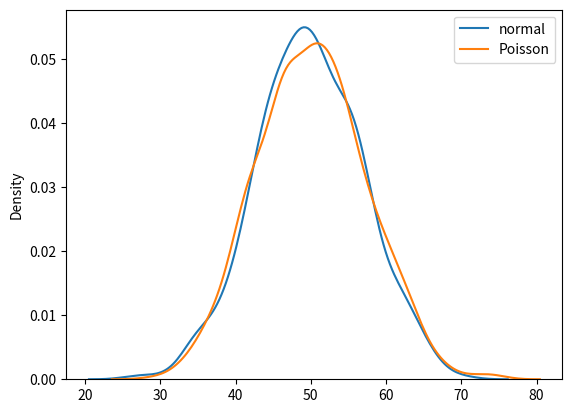

Reproduce this figure in Python.
from numpy import random
import matplotlib.pyplot as plt
import seaborn as sns

#Poisson Distribution is a Discrete Distribution.

#It estimates how many times an event can happen in a specified time. e.g. If someone eats twice a day what is the probability he will eat thrice?

#It has two parameters:

#lam - rate or known number of occurrences e.g. 2 for above problem.

#size - The shape of the returned array.

print()
print("Generating poisson data points")
x = random.poisson(lam = 2, size = (10))
print(x)
print()

#sns.distplot(random.poisson(lam = 2, size = 100), hist = True, kde = False)
sns.distplot(random.normal(loc = 50, scale = 7, size=1000), hist = False, label = 'normal')
sns.distplot(random.poisson(lam = 50, size = 1000), hist = False, label = 'Poisson')
plt.legend()
plt.show()